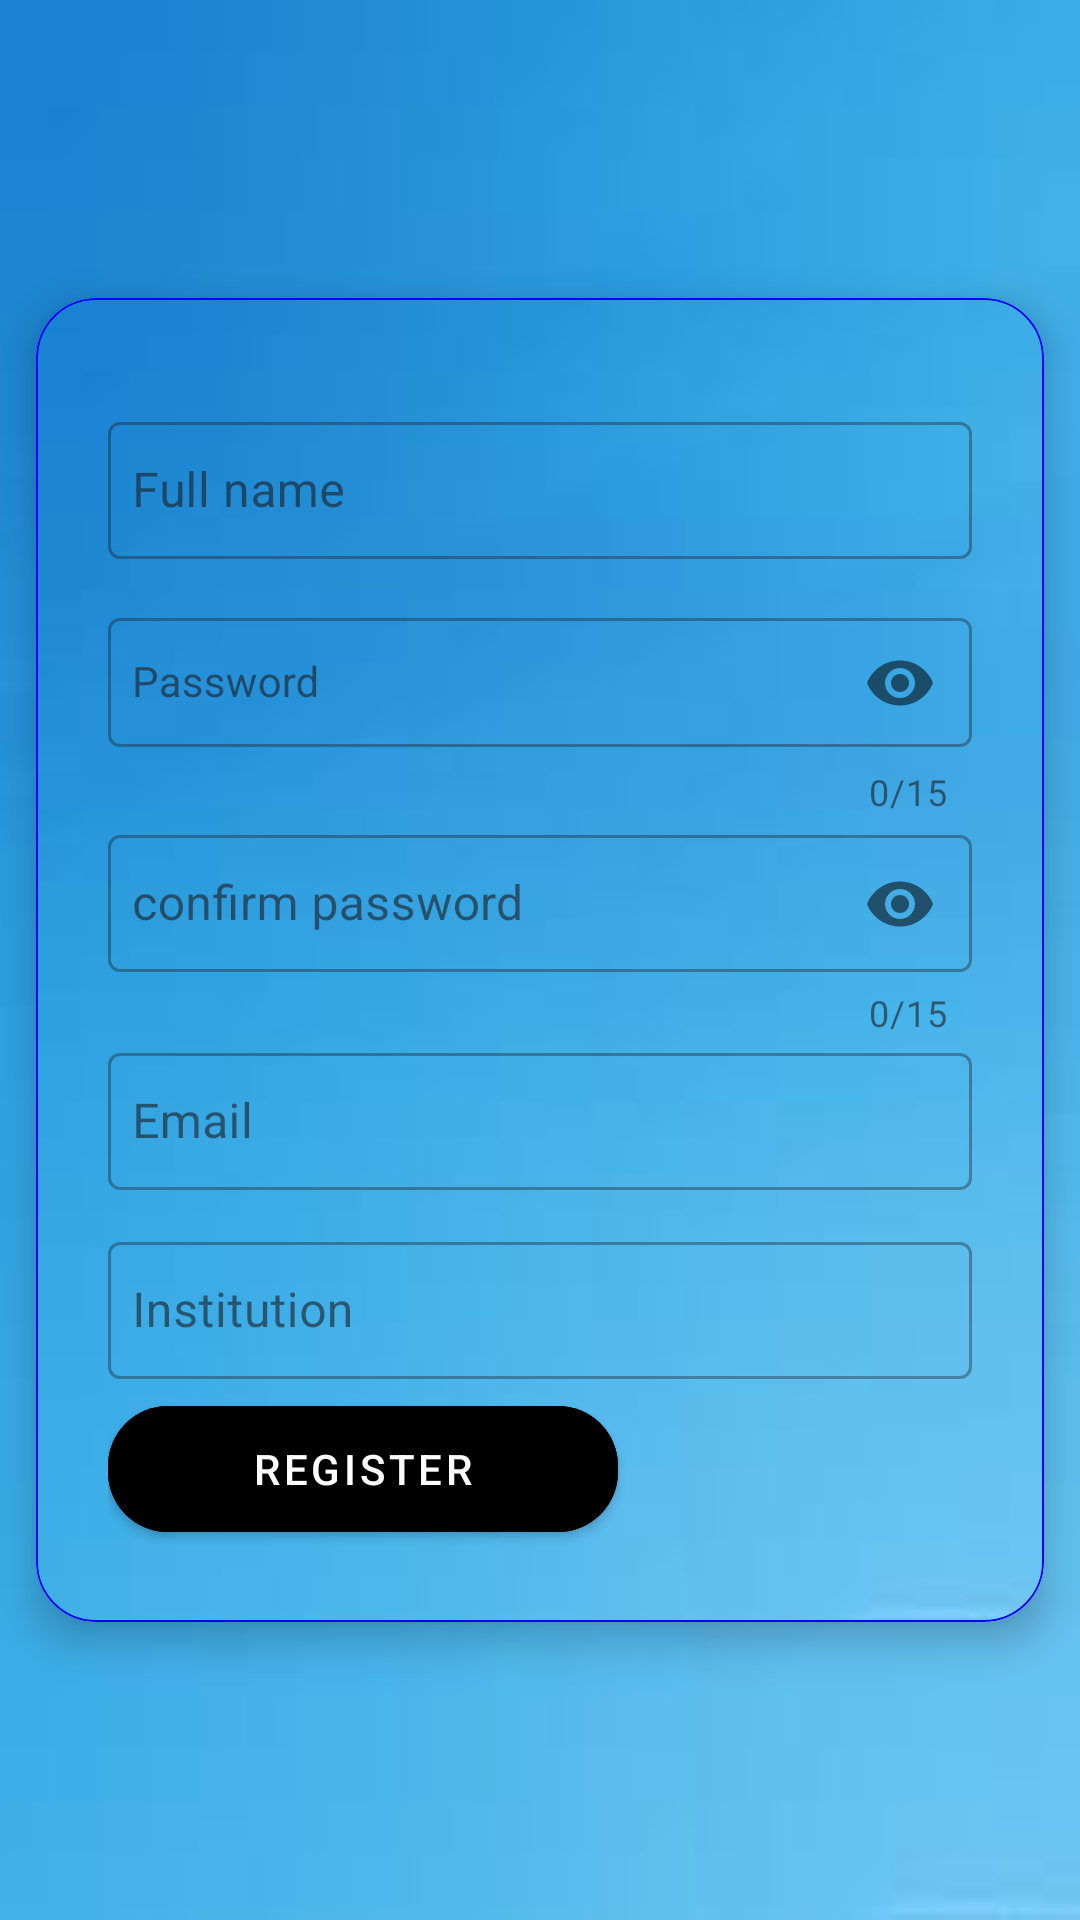

Produce the Android XML layout that renders to this screen, including the resource entries it uses.
<!-- AndroidManifest.xml: application theme Theme.ClappsRegistration -->
<!-- res/layout/activity_hodregister.xml -->
<?xml version="1.0" encoding="utf-8"?>
<LinearLayout xmlns:android="http://schemas.android.com/apk/res/android"
    xmlns:app="http://schemas.android.com/apk/res-auto"
    xmlns:tools="http://schemas.android.com/tools"
    android:layout_width="match_parent"
    android:layout_height="match_parent"
    android:background="@drawable/clapps"
    android:orientation="vertical"
    tools:context=".hodregister"
    android:gravity="center">

    <com.google.android.material.card.MaterialCardView
        android:layout_width="match_parent"
        android:layout_height="wrap_content"
        android:layout_margin="12dp"
        app:cardCornerRadius="20dp"
        app:cardElevation="8dp"
        app:strokeColor="@color/blue"
        app:strokeWidth="0.5dp">

        <LinearLayout
            android:layout_width="match_parent"
            android:layout_height="wrap_content"
            android:layout_gravity="center_horizontal"
            android:orientation="vertical"
            android:padding="24dp"
            android:background="@drawable/clapps">

            <com.google.android.material.textfield.TextInputLayout
                style="@style/Widget.MaterialComponents.TextInputLayout.OutlinedBox"
                android:id="@+id/fullnametill"
                android:layout_width="match_parent"
                android:layout_height="wrap_content"
                android:layout_marginTop="12dp"
                android:textColorHighlight="@color/cardview_dark_background" >

                <com.google.android.material.textfield.TextInputEditText
                    android:id="@+id/fullnameet"
                    android:layout_width="match_parent"
                    android:layout_height="wrap_content"
                    android:hint="@string/full_name"
                    android:inputType="text"
                    android:paddingHorizontal="8dp"
                    android:paddingVertical="12dp"
                    android:drawableLeft="@drawable/baseline_person_24"


                   />
            </com.google.android.material.textfield.TextInputLayout>

            <com.google.android.material.textfield.TextInputLayout
                android:id="@+id/passwoedtill"
                style="@style/Widget.MaterialComponents.TextInputLayout.OutlinedBox"
                android:layout_width="match_parent"
                android:layout_height="wrap_content"
                app:counterEnabled="true"
                app:counterMaxLength="15"
                app:passwordToggleEnabled="true"
                android:layout_marginTop="12dp"
                >

                <com.google.android.material.textfield.TextInputEditText
                    android:id="@+id/passwordet"
                    style="@style/Widget.MaterialComponents.TextInputLayout.OutlinedBox"
                    android:layout_width="match_parent"
                    android:layout_height="wrap_content"
                    android:hint="@string/password"
                    android:inputType="textPassword"
                    android:maxLength="15"
                    android:paddingHorizontal="8dp"
                    android:paddingVertical="12dp"
                    android:drawableLeft="@drawable/baseline_lock_24"
                    />
            </com.google.android.material.textfield.TextInputLayout>

            <com.google.android.material.textfield.TextInputLayout
                android:id="@+id/cpasswordtill"
                style="@style/Widget.MaterialComponents.TextInputLayout.OutlinedBox"
                android:layout_width="match_parent"
                android:layout_height="wrap_content"
                app:counterEnabled="true"
                app:counterMaxLength="15"
                app:passwordToggleEnabled="true"
                >

                <com.google.android.material.textfield.TextInputEditText
                    android:id="@+id/cpasswordet"
                    android:layout_width="match_parent"
                    android:layout_height="wrap_content"
                    android:hint="@string/confirm_password"
                    android:inputType="textPassword"
                    android:paddingHorizontal="8dp"
                    android:paddingVertical="12dp"
                    android:drawableLeft="@drawable/baseline_lock_24"
                    />
            </com.google.android.material.textfield.TextInputLayout>


            <com.google.android.material.textfield.TextInputLayout
                android:id="@+id/emailtill"
                style="@style/Widget.MaterialComponents.TextInputLayout.OutlinedBox"
                android:layout_width="match_parent"
                android:layout_height="wrap_content"
                >

                <com.google.android.material.textfield.TextInputEditText
                    android:id="@+id/emailet"
                    android:layout_width="match_parent"
                    android:layout_height="wrap_content"
                    android:hint="@string/email"
                    android:inputType="textEmailAddress"
                    android:paddingHorizontal="8dp"
                    android:paddingVertical="12dp"
                    />
            </com.google.android.material.textfield.TextInputLayout>

            <com.google.android.material.textfield.TextInputLayout
                style="@style/Widget.MaterialComponents.TextInputLayout.OutlinedBox"
                android:layout_width="match_parent"
                android:layout_height="wrap_content"
                android:layout_marginTop="12dp">

                <com.google.android.material.textfield.TextInputEditText
                    android:id="@+id/institutiontill"
                    android:layout_width="match_parent"
                    android:layout_height="wrap_content"
                    android:hint="@string/institution"
                    android:inputType="text"
                    android:paddingHorizontal="8dp"
                    android:paddingVertical="12dp"
                    />
            </com.google.android.material.textfield.TextInputLayout>

            <com.google.android.material.button.MaterialButton
                android:id="@+id/institutionet"
                style="@style/Widget.MaterialComponents.Button"
                android:layout_width="170dp"
                android:layout_height="wrap_content"
                android:layout_marginTop="9dp"
                android:backgroundTint="@color/black"
                android:insetTop="0dp"
                android:text="@string/register"
                android:textColor="@color/white"
                app:cornerRadius="20dp" />
        </LinearLayout>

    </com.google.android.material.card.MaterialCardView>


</LinearLayout>
<!-- resources referenced by this layout -->
<resources>
  <color name="black">#FF000000</color>
  <color name="blue">#0000FF</color>
  <color name="white">#FFFFFFFF</color>
  <!-- drawable clapps: jpeg bitmap (drawable, 1124 bytes) -->
  <string name="confirm_password">confirm password</string>
  <string name="email">Email</string>
  <string name="full_name">Full name</string>
  <string name="institution">Institution</string>
  <string name="password">Password</string>
  <string name="register">REGISTER</string>
  <style name="Theme.ClappsRegistration" parent="Base.Theme.ClappsRegistration" />
  <style name="Base.Theme.ClappsRegistration" parent="Theme.Material3.DayNight.NoActionBar">
          
          
      </style>
</resources>
